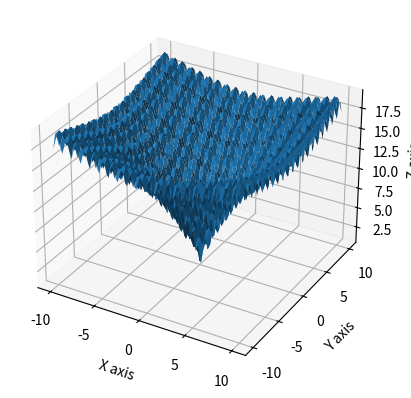

Recreate this plot in Python.
import numpy as np
import matplotlib.pyplot as plt
from mpl_toolkits.mplot3d import Axes3D

# Function implementations
hce = lambda x: sum([np.power(1000000.0, (i)/(d-1)) * (xC ** 2) for i, xC in enumerate(x)])

bent_cigar = lambda x: x[0]**2 + (10**6)*sum(np.power(x[1:], 2))

discus = lambda x: (10**6)*(x[0]**2) + sum(np.power(x[1:], 2))

rosenbrock = lambda x: sum(100 * np.power((np.power(x[:-1], 2) \
	- x[1:]), 2) + np.power((x[:-1] - 1), 2))

def ackley(x):
	return -20 * np.exp(-0.2 * np.sqrt(sum(np.power(x, 2))/len(x))) - np.exp(sum(np.cos(2*np.pi*x))/len(x)) + 20 + np.exp(1)

ackley = lambda x: -20 * np.exp(-0.2 * np.sqrt(sum(np.power(x, 2))/len(x))) - \
	np.exp(sum(np.cos(2*np.pi*x))/len(x)) + 20 + np.exp(1)

weierstrass = lambda x: sum(sum(map(lambda k: np.power(0.5, k) * \
	np.cos(2*np.pi*np.power(3, k) * (np.array(x) + 0.5)) , range(1, 21)))) \
	 - len(x) * (sum(map(lambda k: np.power(0.5, k) * np.cos(2*np.pi * \
	np.power(3, k) * 0.5) , range(1, 21))))

griewank = lambda x: sum(np.power(x, 2)/4000) - \
	np.prod([np.cos(item / (i + 1)) + 1 for i, a in enumerate(x)])

rastrigrin = lambda x: sum(np.power(x, 2) - 10*np.cos(2*np.pi*x) + 10)

katsuura = lambda x: (10/len(x)) * np.prod(np.power(([1+ i * \
	sum(map(lambda j: abs(np.power(2, j) * item - \
	np.round(np.power(2, j) * item)) / np.power(2, j), \
	range(1, 33))) for i, item in enumerate(x)]), (10 \
	/ np.power(len(x), 1.2)))) - (10 / np.power(len(x), 2))

def plot3d(fun):
	fig = plt.figure()
	ax = fig.add_subplot(111, projection='3d')
	x = np.linspace(-10, 10, 100)
	y = np.linspace(-10, 10, 100)
	X, Y = np.meshgrid(x, y)
	Z = fun(np.asarray([X, Y]))

	ax.plot_surface(X, Y, Z)

	ax.set_xlabel('X axis')
	ax.set_ylabel('Y axis')
	ax.set_zlabel('Z axis')

	plt.show()

def de(fobj, bounds, mut=0.8, crossp=0.9, population=100, its=3000):
	dimensions = len(bounds)
	pop = np.random.rand(population, dimensions)
	min_b, max_b = np.asarray(bounds).T
	diff = np.fabs(min_b - max_b)
	pop_denorm = min_b + pop * diff
	fitness = np.asarray([fobj(ind) for ind in pop_denorm])
	best_idx = np.argmin(fitness)
	best = pop_denorm[best_idx]
	for i in range(its):
		for j in range(population):
			idxs = [idx for idx in range(population) if idx != j]
			a, b, c = pop[np.random.choice(idxs, 3, replace = False)]
			mutant = np.clip(a + mut * (b - c), 0, 1)
			cross_points = np.random.rand(dimensions) < crossp
			if not np.any(cross_points):
				cross_points[np.random.randint(0, dimensions)] = True
			trial = np.where(cross_points, mutant, pop[j])
			trial_denorm = min_b + trial * diff
			f = fobj(trial_denorm)
			if f < fitness[j]:
				fitness[j] = f
				pop[j] = trial
				if f < fitness[best_idx]:
					best_idx = j
					best = trial_denorm
		yield best, fitness[best_idx]


# for d in [2, 5, 10]:
# 	output = list(de(ackley, bounds=[(-10, 10)] * d))
# 	print(output[-1])
# 	x, f = zip(*output)
# 	plt.plot(f, label='d={}'.format(d))
# 	plt.legend()
# 	plt.show()
# 	plt.savefig('ackley.png')

plot3d(ackley)